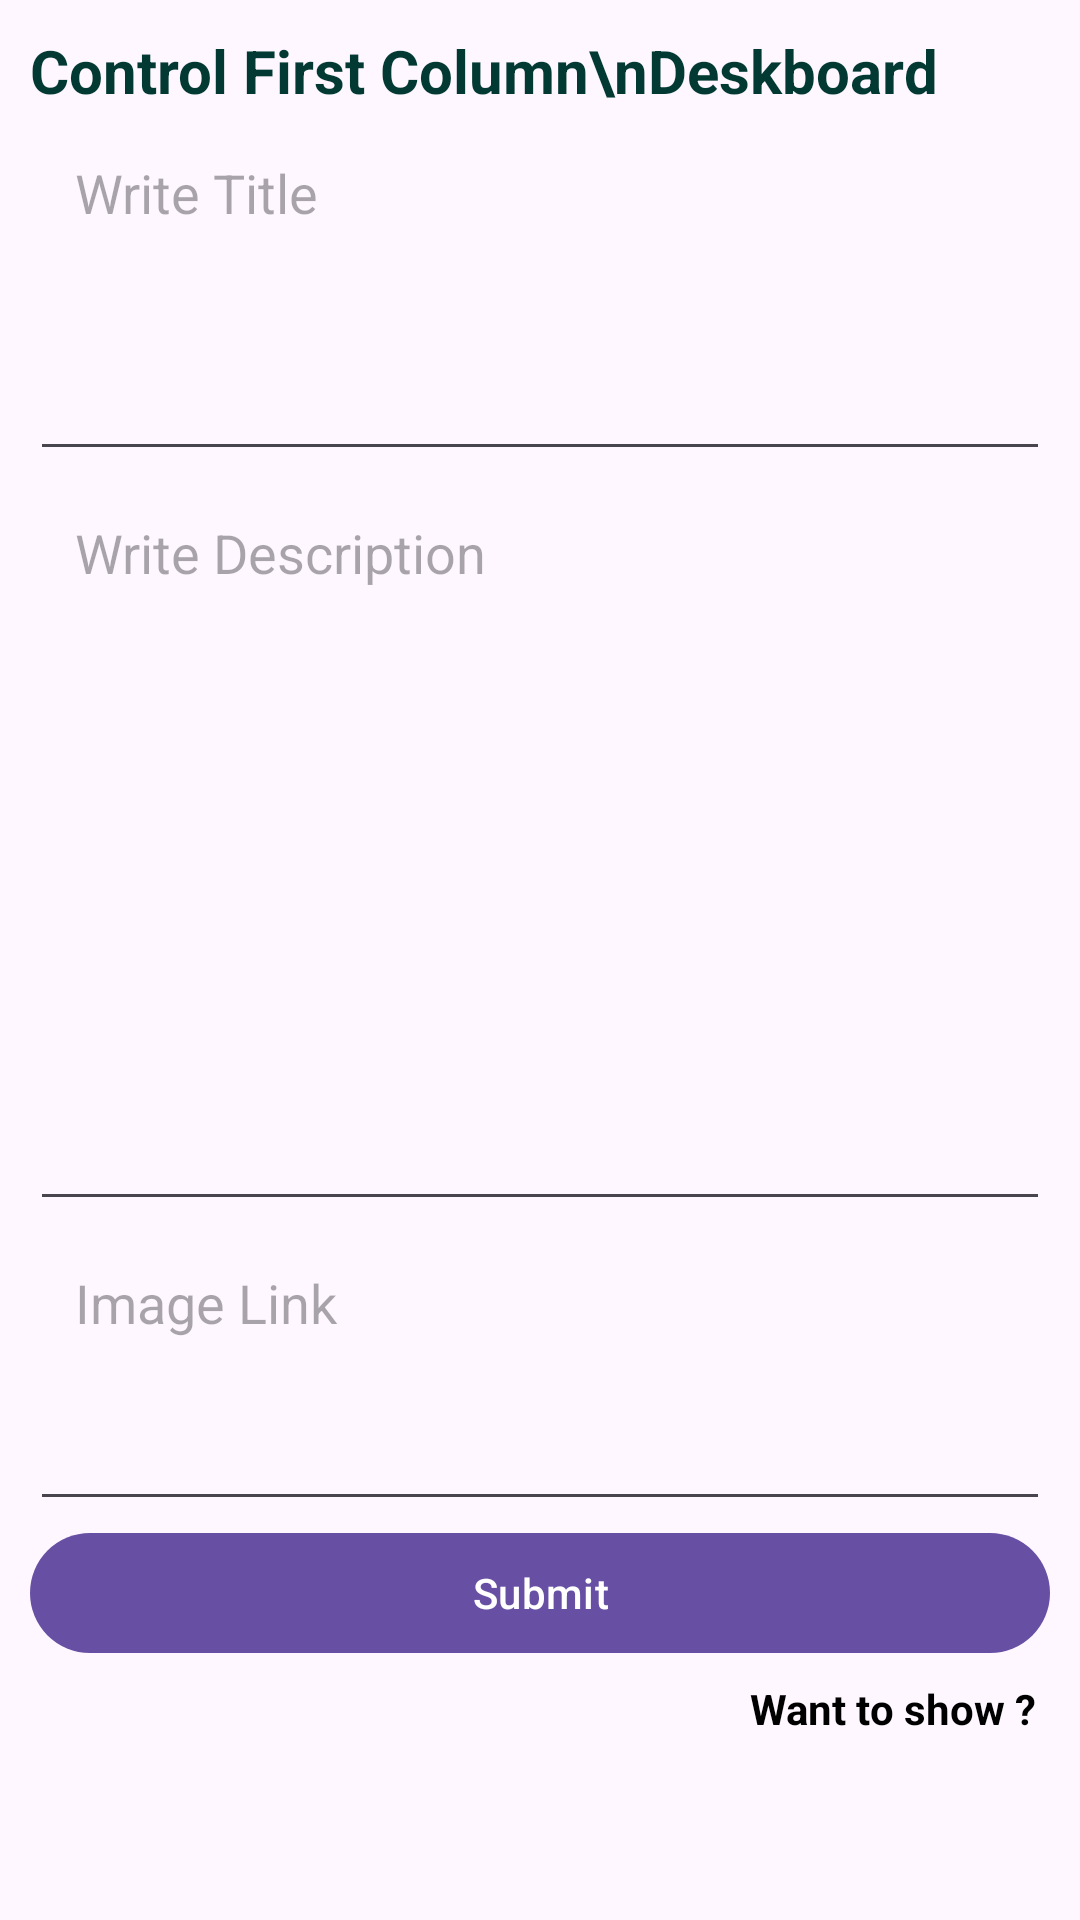

This screen was rendered from an Android layout file. Write that file and the resources it references.
<!-- AndroidManifest.xml: application theme Base.Theme.AdminDeskboard -->
<!-- res/layout/fragment_first_.xml -->
<?xml version="1.0" encoding="utf-8"?>
<ScrollView xmlns:android="http://schemas.android.com/apk/res/android"
    xmlns:app="http://schemas.android.com/apk/res-auto"
    xmlns:tools="http://schemas.android.com/tools"
    android:id="@+id/first_Fragment"
    android:layout_width="match_parent"
    android:layout_height="match_parent"
    android:background="@drawable/adminbackground"
    tools:context=".First_Fragment">


    
    <LinearLayout
        android:layout_width="match_parent"
        android:layout_height="match_parent"
        android:orientation="vertical"
        android:padding="10dp"
        >

        <TextView
            android:layout_width="match_parent"
            android:layout_height="wrap_content"
            android:textColor="#023932"
            android:textSize="20sp"
            android:textStyle="bold"
            android:text="Control First Column\nDeskboard"/>

        <EditText
            android:id="@+id/titleEDText"
            android:layout_width="match_parent"
            android:layout_height="120dp"
            android:hint="Write Title"
            android:elevation="3dp"
            android:padding="15dp"
            android:textColor="@color/black"
            android:gravity="start"/>

        <ProgressBar
            android:id="@+id/progressBar"
            android:visibility="gone"
            android:layout_width="match_parent"
            android:layout_height="wrap_content"
            />
        <EditText
            android:id="@+id/descriptionEDText"
            android:layout_width="match_parent"
            android:layout_height="250dp"
            android:elevation="3dp"
            android:hint="Write Description"
            android:padding="15dp"
            android:textColor="@color/black"
            android:gravity="start"/>
        <EditText
            android:id="@+id/imagelinkEDTExt"
            android:layout_width="match_parent"
            android:layout_height="100dp"
            android:elevation="3dp"
            android:hint="Image Link"
            android:padding="15dp"
            android:textColor="@color/black"
            android:gravity="start"/>

        <com.google.android.material.button.MaterialButton
            android:id="@+id/submitButton"
            android:layout_width="match_parent"
            android:layout_height="wrap_content"
            android:text="Submit"/>

        <LinearLayout
            android:layout_width="match_parent"
            android:layout_height="wrap_content"
            android:orientation="horizontal"
            android:padding="5dp">

            <TextView
                android:id="@+id/wantToShow"
                android:layout_width="match_parent"
                android:layout_height="wrap_content"
                android:text="Want to show ?"
                android:textColor="@color/black"
                android:gravity="right"
                android:textStyle="bold"
                />

        </LinearLayout>


    </LinearLayout>

</ScrollView>
<!-- resources referenced by this layout -->
<resources>
  <style name="Base.Theme.AdminDeskboard" parent="Theme.Material3.DayNight.NoActionBar">
          
          
      </style>
  <!-- not gathered from this repository: default colours our renderer supplied (Android Studio template values) -->
  <color name="black">#FF000000</color>
</resources>
